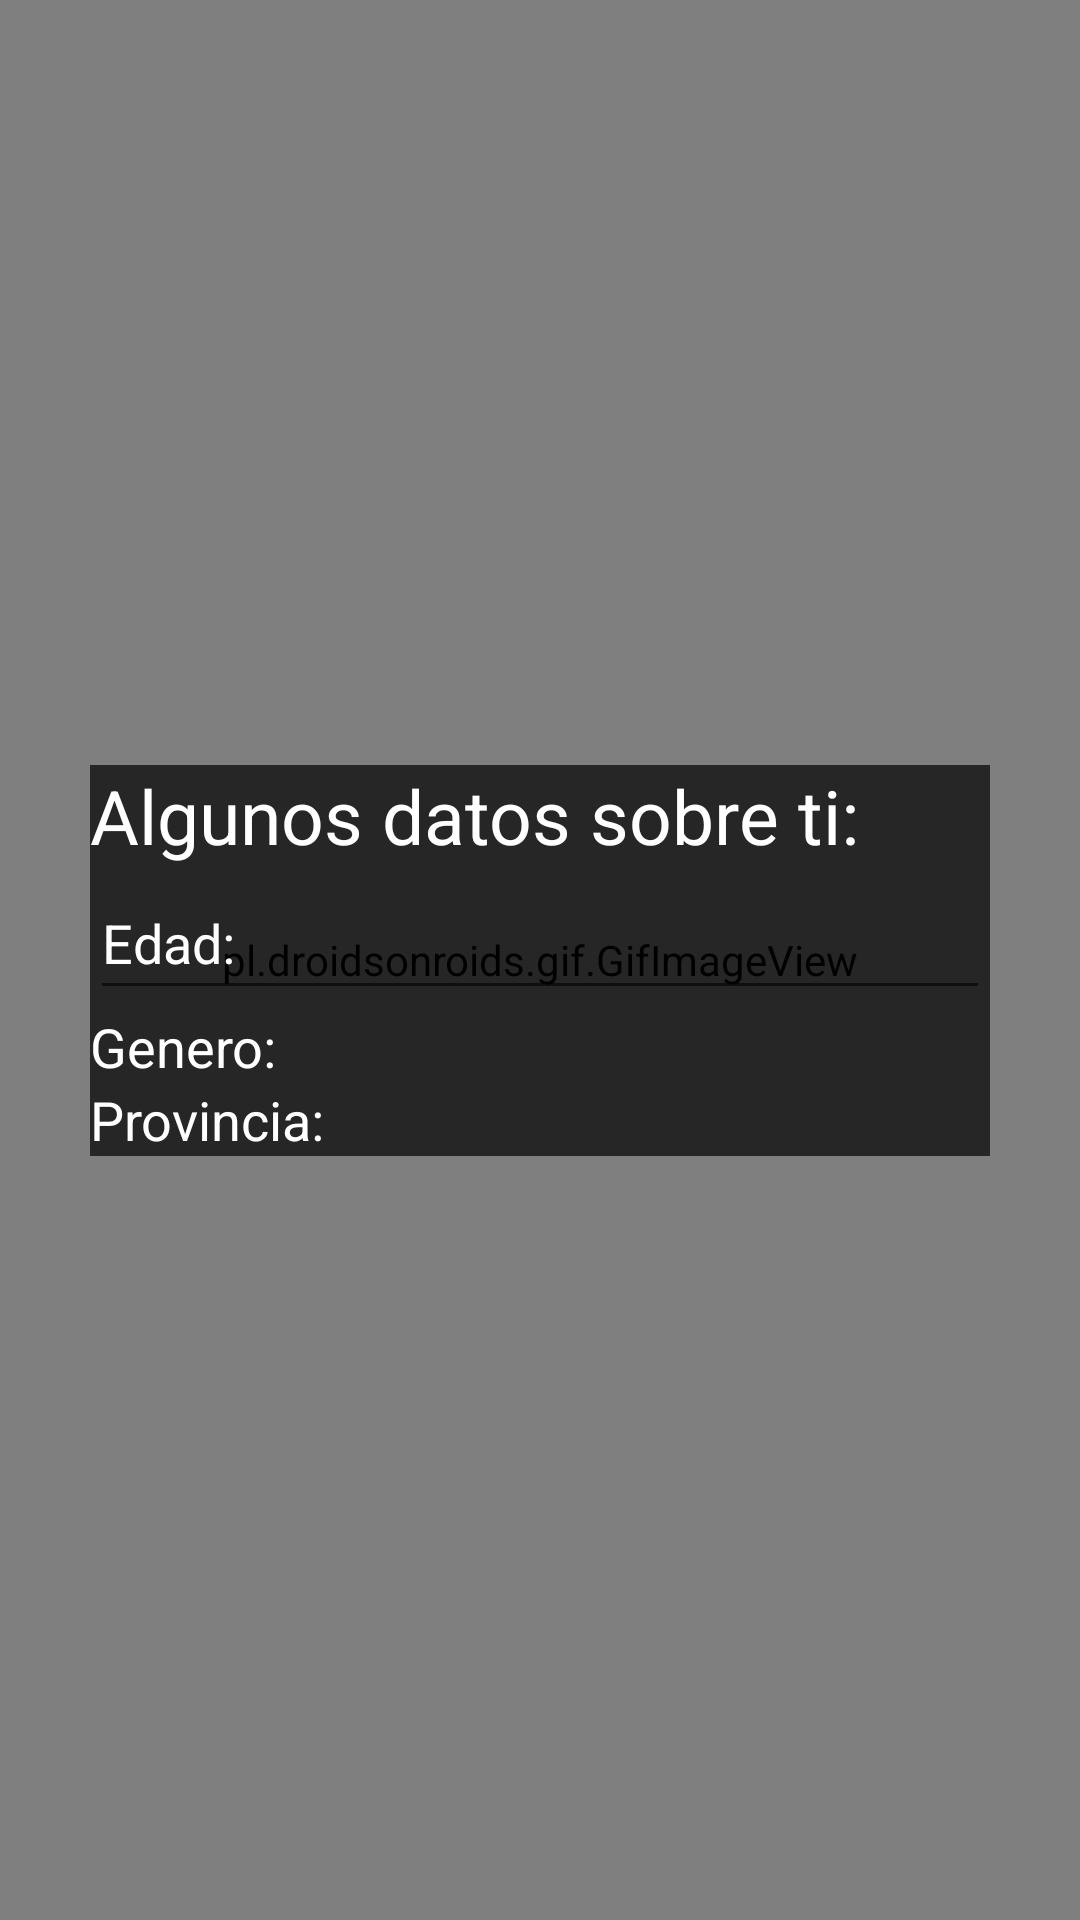

The Android layout XML behind this screen, and the referenced resources:
<!-- AndroidManifest.xml: application theme Theme.ProyectoAndroid1ºEva_IvanSM -->
<!-- res/layout/activity_pantalla_datos.xml -->
<?xml version="1.0" encoding="utf-8"?>
<androidx.constraintlayout.widget.ConstraintLayout xmlns:android="http://schemas.android.com/apk/res/android"
    xmlns:app="http://schemas.android.com/apk/res-auto"
    xmlns:tools="http://schemas.android.com/tools"
    android:layout_width="match_parent"
    android:layout_height="match_parent"
    tools:context=".PantallaDatos">

    <pl.droidsonroids.gif.GifImageView
        android:id="@+id/imgPortada"
        android:layout_width="match_parent"
        android:layout_height="match_parent"
        android:adjustViewBounds="true"
        android:scaleType="fitXY"
        android:src="@drawable/fondo_datos"
        app:layout_constraintBottom_toBottomOf="parent"
        app:layout_constraintEnd_toEndOf="parent"
        app:layout_constraintHorizontal_bias="0.0"
        app:layout_constraintStart_toStartOf="parent"
        app:layout_constraintTop_toTopOf="parent"
        app:layout_constraintVertical_bias="1.0" />

    <LinearLayout
        android:layout_width="300dp"
        android:layout_height="wrap_content"
        android:orientation="vertical"
        android:background="#B3000000"
        app:layout_constraintBottom_toBottomOf="parent"
        app:layout_constraintEnd_toEndOf="parent"
        app:layout_constraintStart_toStartOf="parent"
        app:layout_constraintTop_toTopOf="parent">

        <TextView
            android:id="@+id/txtViewAlgunosDatos"
            android:layout_width="match_parent"
            android:layout_height="wrap_content"
            android:text="Algunos datos sobre ti:"
            android:textColor="@color/white"
            android:textSize="25dp"
            app:layout_constraintEnd_toEndOf="parent"
            app:layout_constraintStart_toStartOf="parent" />

        <EditText
            android:id="@+id/editTxtEdad"
            android:layout_width="match_parent"
            android:layout_height="wrap_content"
            android:ems="18"
            android:inputType="number"
            android:minHeight="48dp"
            android:text="Edad: "
            android:textColor="@color/white"
            android:textSize="18dp" />

        <LinearLayout
            android:layout_width="match_parent"
            android:layout_height="match_parent"
            android:orientation="horizontal">

            <TextView
                android:id="@+id/txtViewGenero"
                android:layout_width="match_parent"
                android:layout_height="wrap_content"
                android:text="Genero: "
                android:textColor="@color/white"
                android:textSize="18dp"
                app:layout_constraintEnd_toEndOf="parent"
                app:layout_constraintStart_toStartOf="parent" />

            <ListView
                android:id="@+id/listViewGenero"
                android:layout_width="match_parent"
                android:layout_height="match_parent" />

        </LinearLayout>

        <LinearLayout
            android:layout_width="match_parent"
            android:layout_height="match_parent"
            android:orientation="horizontal">

            <TextView
                android:id="@+id/txtViewProvincia"
                android:layout_width="match_parent"
                android:layout_height="wrap_content"
                android:text="Provincia: "
                android:textColor="@color/white"
                android:textSize="18dp"
                app:layout_constraintEnd_toEndOf="parent"
                app:layout_constraintStart_toStartOf="parent" />

            <ListView
                android:id="@+id/listViewProvincias"
                android:layout_width="match_parent"
                android:layout_height="match_parent" />
        </LinearLayout>

    </LinearLayout>
</androidx.constraintlayout.widget.ConstraintLayout>
<!-- resources referenced by this layout -->
<resources>
  <style name="Theme.ProyectoAndroid1ºEva_IvanSM" parent="Theme.MaterialComponents.DayNight.DarkActionBar">
          
          <item name="colorPrimary">@color/purple_500</item>
          <item name="colorPrimaryVariant">@color/purple_700</item>
          <item name="colorOnPrimary">@color/white</item>
          
          <item name="colorSecondary">@color/teal_200</item>
          <item name="colorSecondaryVariant">@color/teal_700</item>
          <item name="colorOnSecondary">@color/black</item>
          
          <item name="android:statusBarColor">?attr/colorPrimaryVariant</item>
          
      </style>
  <!-- not gathered from this repository: default colours our renderer supplied (Android Studio template values) -->
  <color name="purple_500">#FF6200EE</color>
  <color name="purple_700">#FF3700B3</color>
  <color name="teal_200">#FF03DAC5</color>
  <color name="teal_700">#FF018786</color>
  <color name="black">#FF000000</color>
  <color name="white">#FFFFFFFF</color>
</resources>
